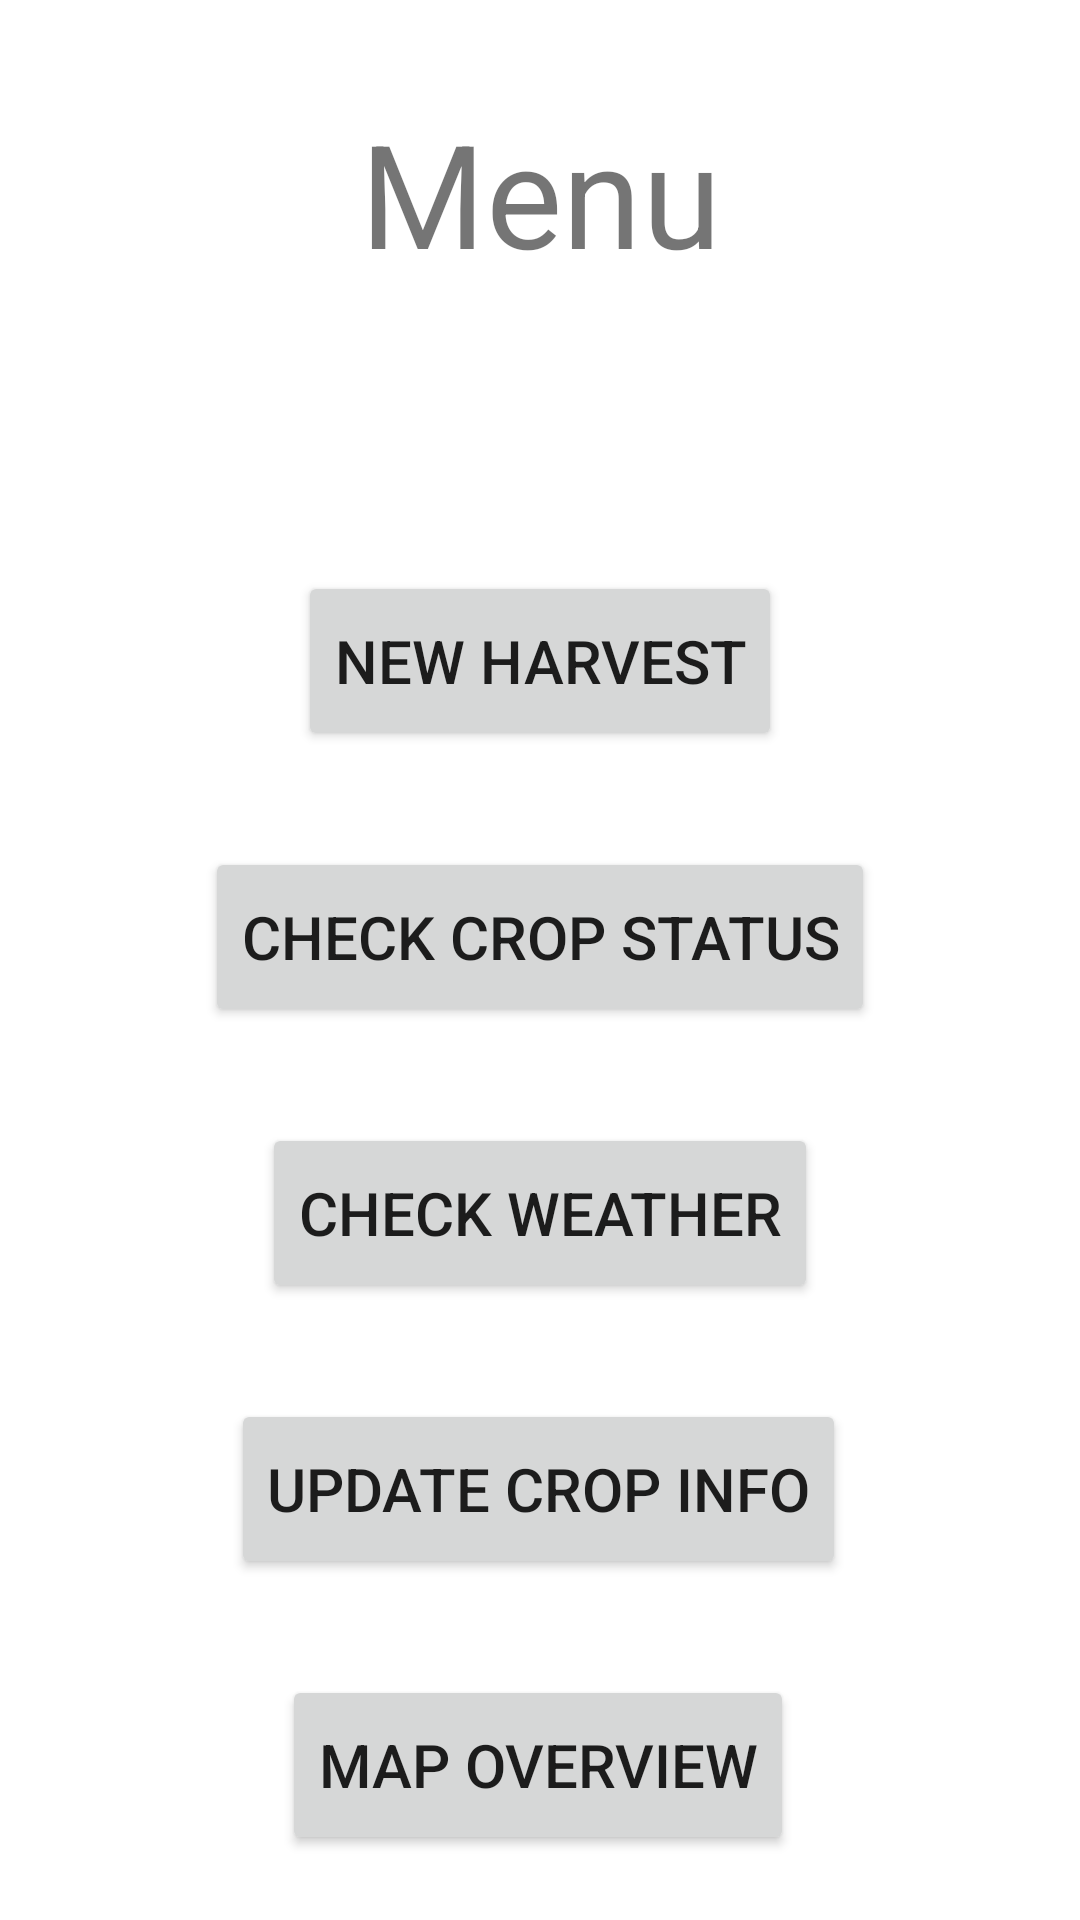

Write the Android layout XML for this screen, with the resource values it uses.
<!-- AndroidManifest.xml: application theme Theme.TeamPeanut_HarvestTiming_2023 -->
<!-- res/layout/activity_menu.xml -->
<?xml version="1.0" encoding="utf-8"?>
<androidx.constraintlayout.widget.ConstraintLayout xmlns:android="http://schemas.android.com/apk/res/android"
    xmlns:app="http://schemas.android.com/apk/res-auto"
    xmlns:tools="http://schemas.android.com/tools"
    android:layout_width="match_parent"
    android:layout_height="match_parent"
    tools:context=".Menu">

    <TextView
        android:id="@+id/menuText"
        android:layout_width="wrap_content"
        android:layout_height="wrap_content"
        android:layout_marginTop="32dp"
        android:text="Menu"
        android:textSize="48sp"
        app:layout_constraintEnd_toEndOf="parent"
        app:layout_constraintStart_toStartOf="parent"
        app:layout_constraintTop_toTopOf="parent" />

    <Button
        android:id="@+id/newHarvest"
        android:layout_width="wrap_content"
        android:layout_height="60sp"
        android:layout_marginTop="94dp"
        android:text="New Harvest"
        android:textSize="20sp"
        app:layout_constraintEnd_toEndOf="parent"
        app:layout_constraintStart_toStartOf="parent"
        app:layout_constraintTop_toBottomOf="@+id/menuText" />

    <Button
        android:id="@+id/toMonitor"
        android:layout_width="wrap_content"
        android:layout_height="60sp"
        android:layout_marginTop="32dp"
        android:text="Check Crop Status"
        android:textSize="20sp"
        app:layout_constraintEnd_toEndOf="parent"
        app:layout_constraintStart_toStartOf="parent"
        app:layout_constraintTop_toBottomOf="@+id/newHarvest" />

    <Button
        android:id="@+id/toWeather"
        android:layout_width="wrap_content"
        android:layout_height="60sp"
        android:layout_marginTop="32dp"
        android:text="Check Weather"
        android:textSize="20sp"
        app:layout_constraintEnd_toEndOf="parent"
        app:layout_constraintStart_toStartOf="parent"
        app:layout_constraintTop_toBottomOf="@+id/toMonitor" />

    <Button
        android:id="@+id/toUpdateCropState"
        android:layout_width="wrap_content"
        android:layout_height="60sp"
        android:layout_marginTop="32dp"
        android:text="Update Crop Info"
        android:textSize="20sp"
        app:layout_constraintEnd_toEndOf="parent"
        app:layout_constraintHorizontal_bias="0.497"
        app:layout_constraintStart_toStartOf="parent"
        app:layout_constraintTop_toBottomOf="@+id/toWeather" />

    <Button
        android:id="@+id/toMapOverview"
        android:layout_width="wrap_content"
        android:layout_height="60sp"
        android:layout_marginTop="32dp"
        android:text="Map Overview"
        android:textSize="20sp"
        app:layout_constraintEnd_toEndOf="parent"
        app:layout_constraintHorizontal_bias="0.497"
        app:layout_constraintStart_toStartOf="parent"
        app:layout_constraintTop_toBottomOf="@+id/toUpdateCropState" />
</androidx.constraintlayout.widget.ConstraintLayout>
<!-- resources referenced by this layout -->
<resources>
  <style name="Theme.TeamPeanut_HarvestTiming_2023" parent="Theme.MaterialComponents.DayNight.DarkActionBar">
          
          <item name="colorPrimary">@color/JDG</item>
          <item name="colorPrimaryVariant">@color/white</item>
          <item name="colorOnPrimary">@color/white</item>
          
          <item name="colorSecondary">@color/jdgreen</item>
          <item name="colorSecondaryVariant">@color/teal_700</item>
          <item name="colorOnSecondary">@color/black</item>
          
          <item name="android:statusBarColor">?attr/colorPrimaryVariant</item>
          
      </style>
  <color name="JDG">#367C2B</color>
  <color name="white">#FFFFFFFF</color>
  <color name="jdgreen">#396038</color>
  <color name="teal_700">#FF018786</color>
  <color name="black">#FF000000</color>
</resources>
